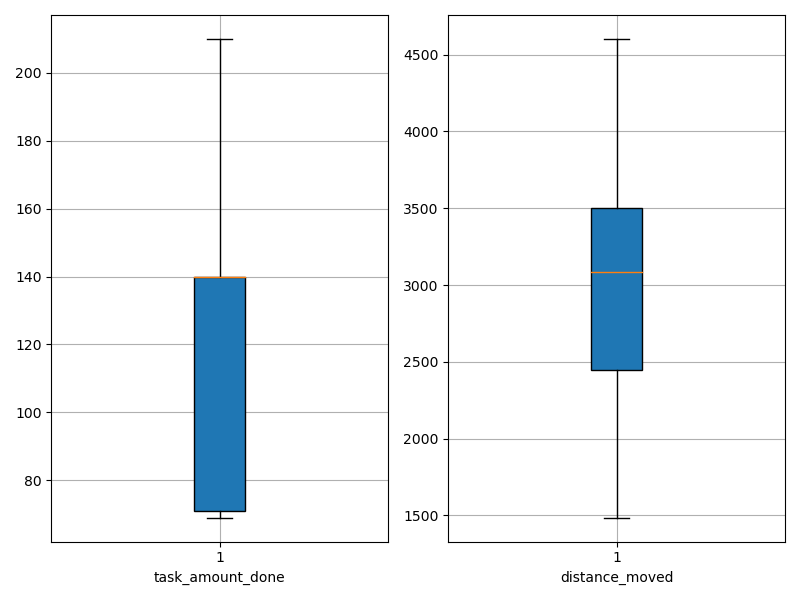

The table this chart was drawn from, first rows:
agent_id, task_amount_done, distance_moved
0, 69.0, 3161
1, 209.0, 3066
2, 139.0, 3476
3, 71.0, 2220
4, 71.0, 1485
5, 140.0, 2273
6, 210.0, 3891
7, 70.0, 2197
8, 210.0, 3815
9, 71.0, 2322
10, 140.0, 3110
11, 69.0, 2081
12, 140.0, 4602
13, 139.0, 3508
14, 208.0, 4111
15, 140.0, 2699
16, 71.0, 3369
17, 71.0, 3124
18, 140.0, 2756
19, 70.0, 2006
20, 140.0, 3164
21, 210.0, 4275
22, 140.0, 3842
23, 70.0, 3387
24, 69.0, 2495
25, 140.0, 3624
26, 140.0, 2952
27, 71.0, 2498
28, 141.0, 2427
29, 141.0, 2951
